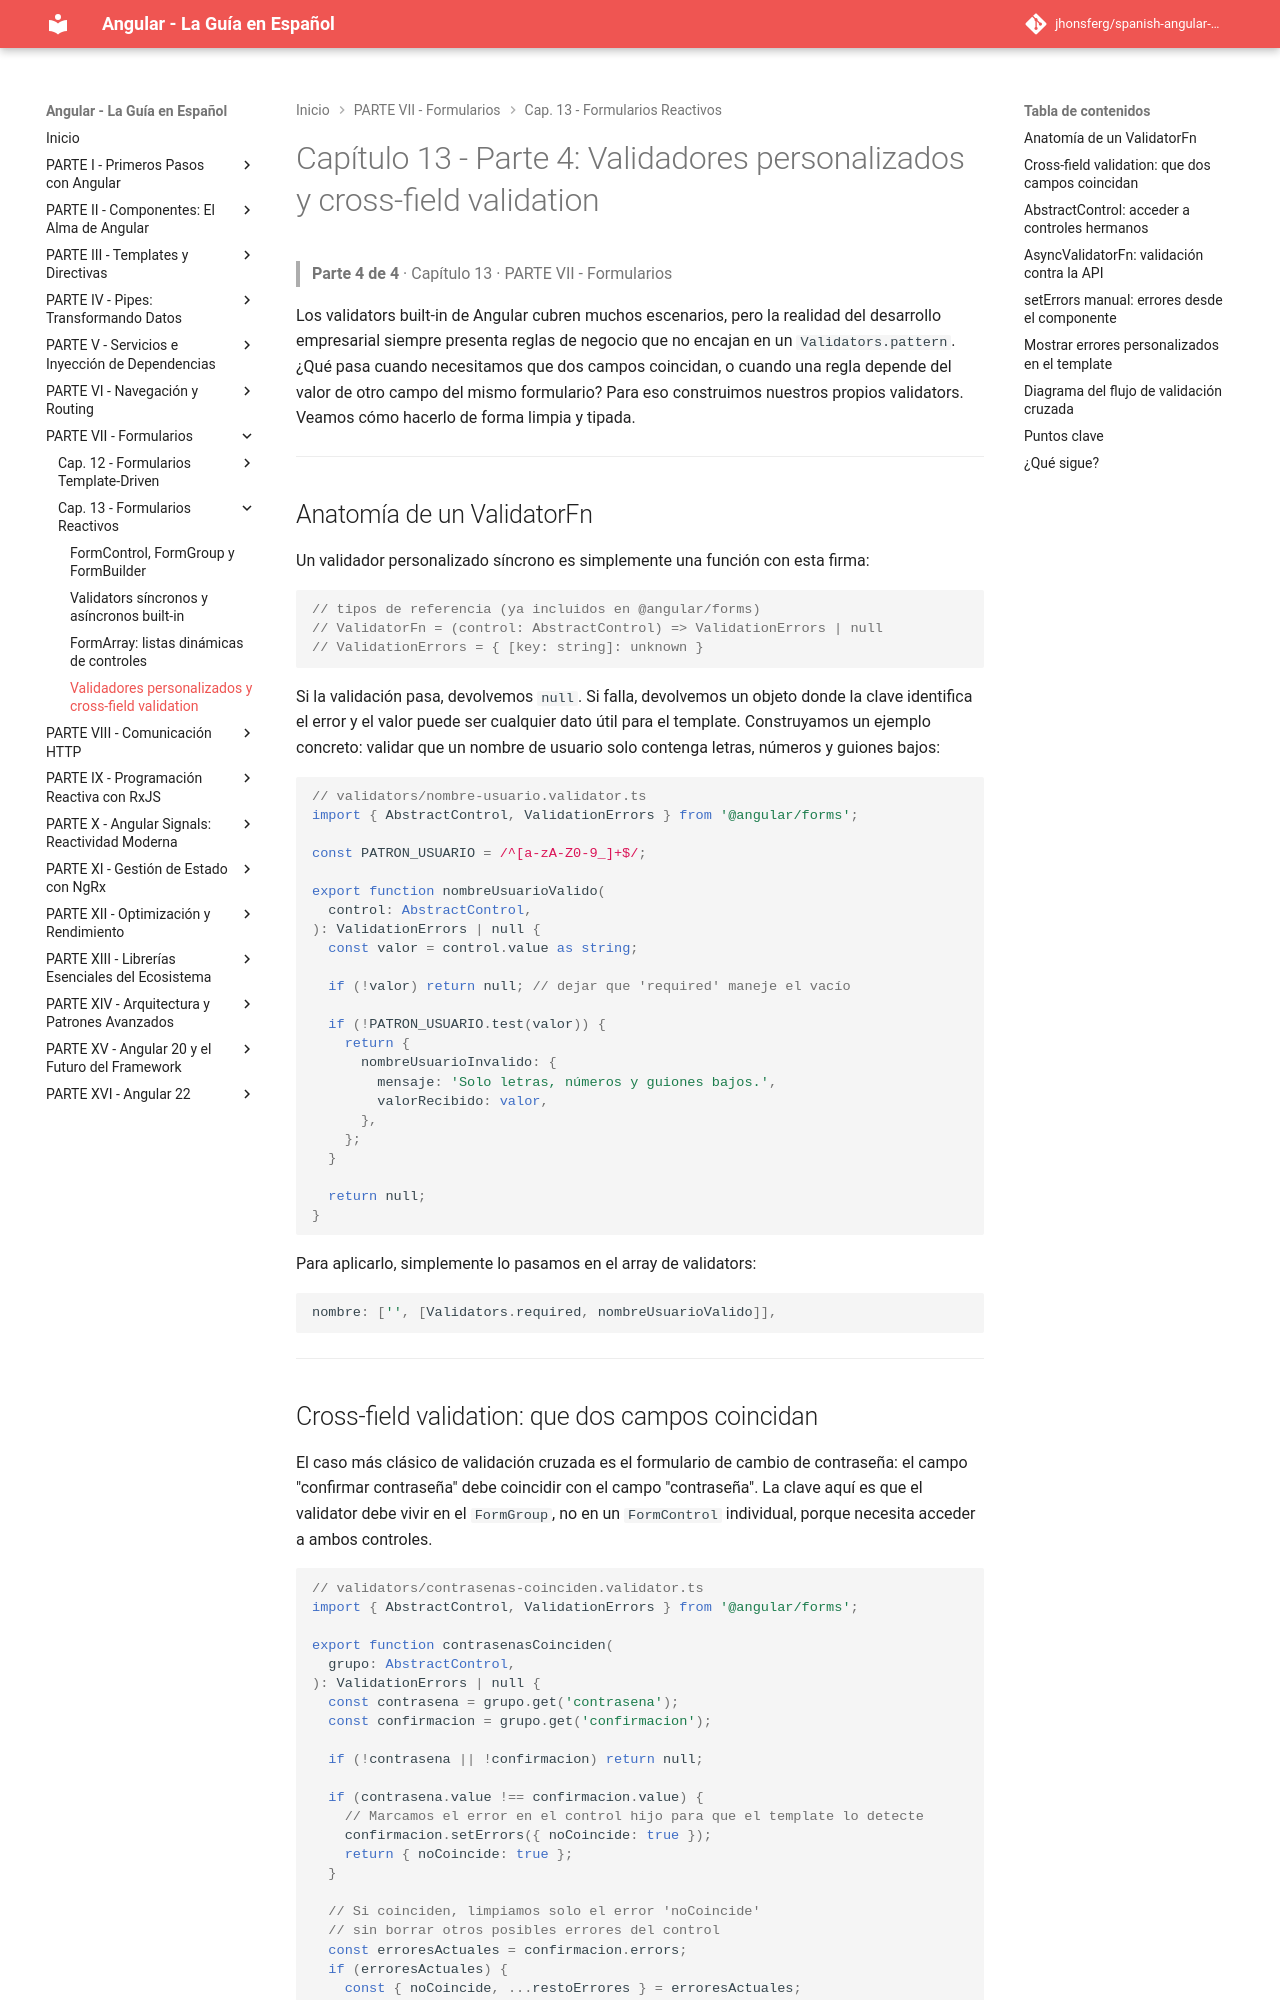

repository: jhonsferg/spanish-angular-guide · page: 13-formularios-reactivos/4-validadores-personalizados-y-cross-field-validation/index.html · generator: mkdocs

# Capítulo 13 - Parte 4: Validadores personalizados y cross-field validation

> **Parte 4 de 4** · Capítulo 13 · PARTE VII - Formularios

Los validators built-in de Angular cubren muchos escenarios, pero la realidad del desarrollo empresarial siempre presenta reglas de negocio que no encajan en un `Validators.pattern`. ¿Qué pasa cuando necesitamos que dos campos coincidan, o cuando una regla depende del valor de otro campo del mismo formulario? Para eso construimos nuestros propios validators. Veamos cómo hacerlo de forma limpia y tipada.

---

## Anatomía de un ValidatorFn

Un validador personalizado síncrono es simplemente una función con esta firma:

```typescript
// tipos de referencia (ya incluidos en @angular/forms)
// ValidatorFn = (control: AbstractControl) => ValidationErrors | null
// ValidationErrors = { [key: string]: unknown }
```

Si la validación pasa, devolvemos `null`. Si falla, devolvemos un objeto donde la clave identifica el error y el valor puede ser cualquier dato útil para el template. Construyamos un ejemplo concreto: validar que un nombre de usuario solo contenga letras, números y guiones bajos:

```typescript
// validators/nombre-usuario.validator.ts
import { AbstractControl, ValidationErrors } from '@angular/forms';

const PATRON_USUARIO = /^[a-zA-Z0-9_]+$/;

export function nombreUsuarioValido(
  control: AbstractControl,
): ValidationErrors | null {
  const valor = control.value as string;

  if (!valor) return null; // dejar que 'required' maneje el vacío

  if (!PATRON_USUARIO.test(valor)) {
    return {
      nombreUsuarioInvalido: {
        mensaje: 'Solo letras, números y guiones bajos.',
        valorRecibido: valor,
      },
    };
  }

  return null;
}
```

Para aplicarlo, simplemente lo pasamos en el array de validators:

```typescript
nombre: ['', [Validators.required, nombreUsuarioValido]],
```

---
